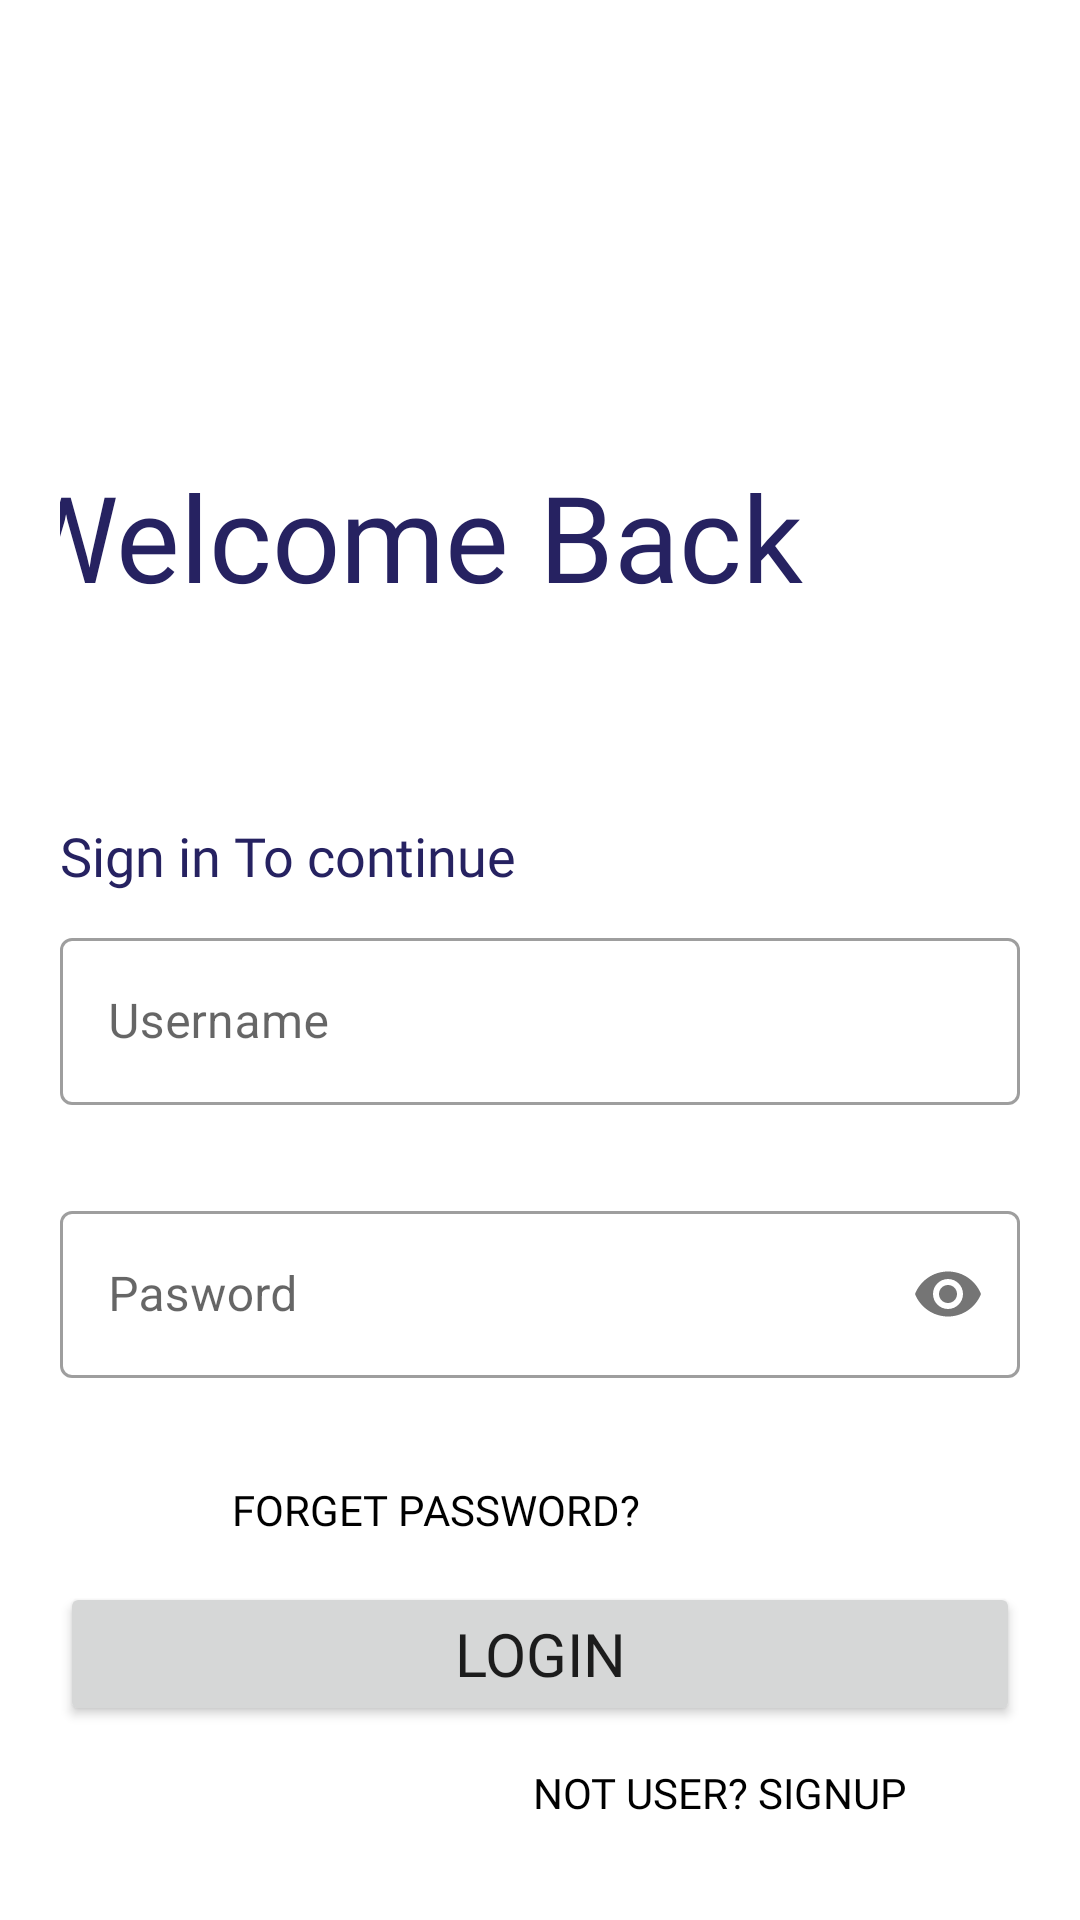

Reconstruct the res/layout file that produces this screen, plus the resources it refers to.
<!-- AndroidManifest.xml: application theme Theme.ECarServices -->
<!-- res/layout/activity_loginowner.xml -->
<?xml version="1.0" encoding="utf-8"?>
<LinearLayout xmlns:android="http://schemas.android.com/apk/res/android"
    xmlns:app="http://schemas.android.com/apk/res-auto"
    xmlns:tools="http://schemas.android.com/tools"
    android:layout_width="match_parent"
    android:layout_height="match_parent"
    tools:context=".owner.loginowner"
    android:orientation="vertical"
    android:background="@color/white"
    android:padding="20dp">

    <androidx.constraintlayout.widget.ConstraintLayout
        android:layout_width="match_parent"
        android:layout_height="wrap_content">

        <ImageView
            android:id="@+id/logoimg"
            android:layout_width="235dp"
            android:layout_height="151dp"
            android:src="@drawable/car"
            app:layout_constraintEnd_toEndOf="parent"
            app:layout_constraintStart_toStartOf="parent"
            app:layout_constraintTop_toTopOf="parent"
            app:srcCompat="@drawable/car" />

        <TextView
            android:layout_width="353dp"
            android:layout_height="121dp"
            android:layout_marginTop="132dp"
            android:fontFamily="@font/bungee"
            android:text="Welcome Back"
            android:textColor="@color/primary"
            android:textSize="40sp"
            app:layout_constraintEnd_toEndOf="parent"
            app:layout_constraintStart_toStartOf="parent"
            app:layout_constraintTop_toTopOf="parent" />

    </androidx.constraintlayout.widget.ConstraintLayout>


    <TextView
        android:id="@+id/signintext"
        android:layout_width="wrap_content"
        android:layout_height="wrap_content"
        android:text="Sign in To continue"
        android:textSize="18sp"
        android:fontFamily="@font/baloo_paaji"
        android:textColor="@color/primary"/>

    <LinearLayout
        android:layout_width="match_parent"
        android:layout_height="wrap_content"
        android:layout_marginTop="10dp"
        android:layout_marginBottom="20dp"
        >

        <com.google.android.material.textfield.TextInputLayout
            android:layout_width="match_parent"
            android:layout_height="wrap_content"

            style="@style/Widget.MaterialComponents.TextInputLayout.OutlinedBox"
            android:hint="Username">
            <com.google.android.material.textfield.TextInputEditText
                android:layout_width="match_parent"
                android:layout_height="wrap_content"
                android:inputType="text"
                android:id="@+id/usernameloginowner"
                />

        </com.google.android.material.textfield.TextInputLayout>


    </LinearLayout>
    <LinearLayout
        android:layout_width="match_parent"
        android:layout_height="wrap_content"
        android:layout_marginTop="10dp"
        android:layout_marginBottom="20dp">

        <com.google.android.material.textfield.TextInputLayout
            android:layout_width="match_parent"
            android:layout_height="wrap_content"

            app:passwordToggleEnabled="true"
            style="@style/Widget.MaterialComponents.TextInputLayout.OutlinedBox"
            android:hint="Pasword">
            <com.google.android.material.textfield.TextInputEditText
                android:layout_width="match_parent"
                android:layout_height="wrap_content"
                android:inputType="textPassword"
                android:id="@+id/paswordloginowner"/>

        </com.google.android.material.textfield.TextInputLayout>


    </LinearLayout>

    <Button
        android:id="@+id/forgetdriver"
        android:layout_width="250dp"
        android:layout_height="wrap_content"
        android:background="#00000000"
        android:text="Forget Password?"
        android:textColor="@color/black"
        android:fontFamily="@font/baloo_paaji"

        />
    <Button
        android:layout_width="match_parent"
        android:layout_height="wrap_content"
        android:text="Login"
        android:fontFamily="@font/baloo_paaji"
        android:textSize="20sp"
        android:id="@+id/ownerloginbtn"
        />
    <Button
        android:id="@+id/ownersignup"
        android:layout_width="200dp"
        android:layout_height="wrap_content"
        android:background="#00000000"
        android:text="Not User? Signup"
        android:textColor="@color/black"
        android:layout_gravity="end"
        android:fontFamily="@font/baloo_paaji"

        />

</LinearLayout>
<!-- resources referenced by this layout -->
<resources>
  <color name="black">#FF000000</color>
  <color name="primary">#262261</color>
  <color name="white">#FFFFFFFF</color>
  <style name="Theme.ECarServices" parent="Theme.MaterialComponents.DayNight.NoActionBar">
          <item name="colorPrimary">@color/primary</item>
          <item name="colorPrimaryVariant">@color/primary</item>
          <item name="colorOnPrimary">@color/white</item>
          
          <item name="colorSecondary">@color/teal_200</item>
          <item name="colorSecondaryVariant">@color/teal_700</item>
          <item name="colorOnSecondary">@color/black</item>
          
          <item name="android:statusBarColor" tools:targetApi="l">?attr/colorPrimaryVariant</item>
          
      </style>
  <color name="teal_200">#FF03DAC5</color>
  <color name="teal_700">#FF018786</color>
</resources>
